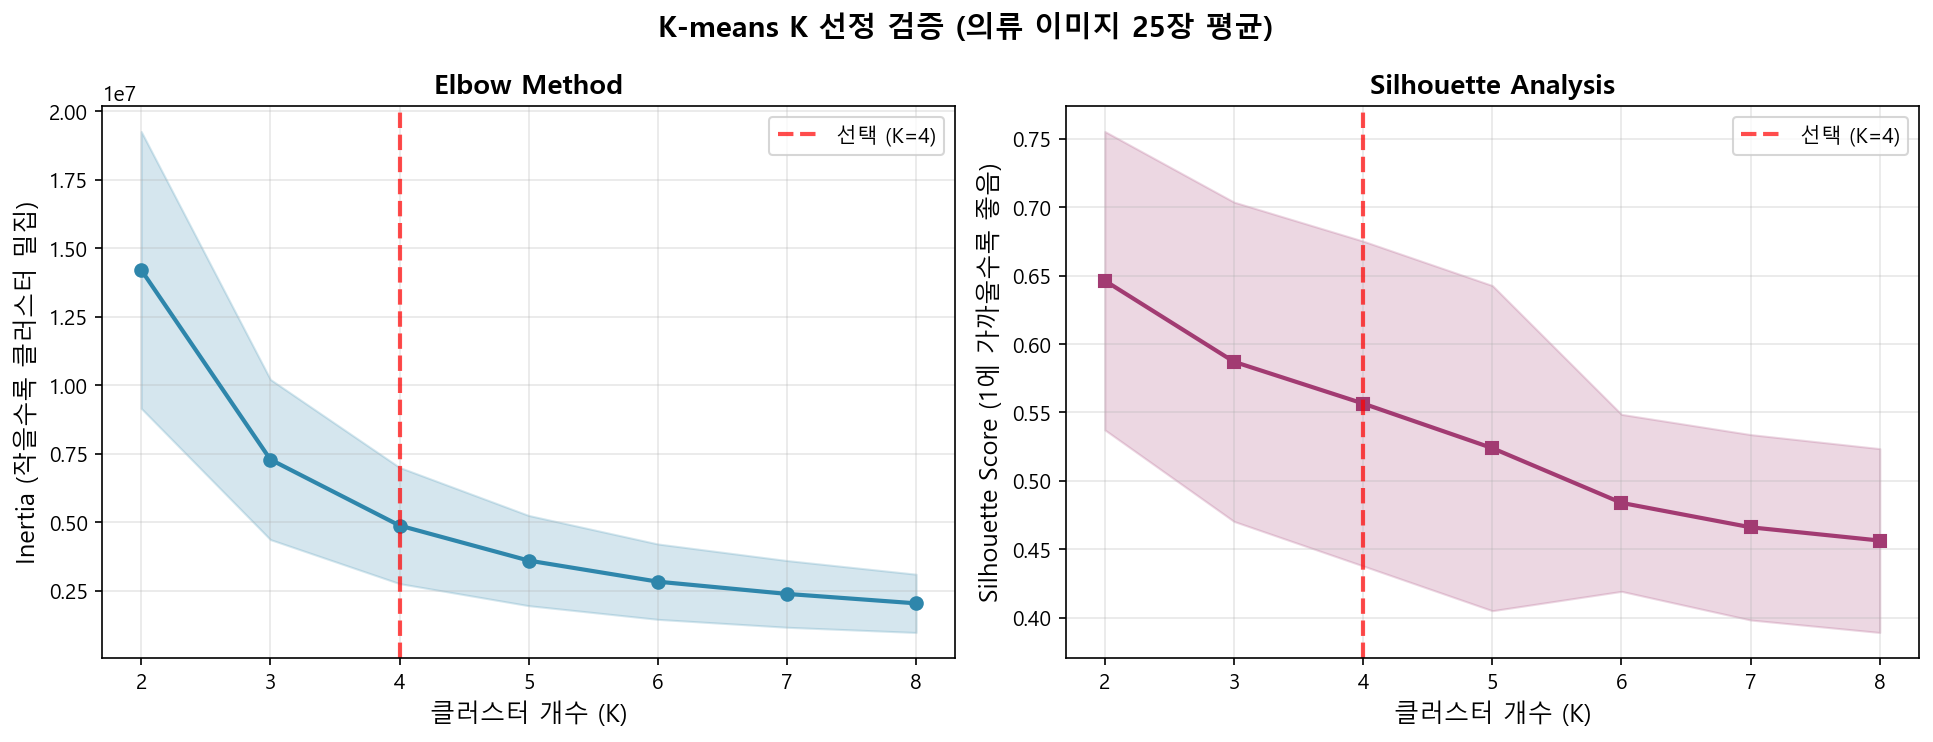

The file beside this chart, header and first rows:
style, image, inertia_K2, inertia_K3, inertia_K4, inertia_K5, inertia_K6, inertia_K7, inertia_K8, silhouette_K2, silhouette_K3, silhouette_K4, silhouette_K5, silhouette_K6, silhouette_K7, silhouette_K8
workwear, workwear_021.jpg, 16746649, 11424337, 8325235, 6493102, 5173903, 4593163, 4028329, 0.5761, 0.4578, 0.4528, 0.4272, 0.413, 0.3857, 0.4004
workwear, workwear_004.jpg, 9512105, 5304637, 3457255, 2437103, 1857298, 1498342, 1305774, 0.6073, 0.4974, 0.4655, 0.4628, 0.4453, 0.4371, 0.3971
workwear, workwear_001.jpg, 11372891, 6612647, 5090387, 4064261, 3263378, 2824733, 2461892, 0.7221, 0.5648, 0.5349, 0.4046, 0.4373, 0.4072, 0.4167
workwear, workwear_024.jpg, 14056691, 7913262, 5503789, 4170465, 3196189, 2611619, 2203452, 0.6615, 0.4783, 0.4895, 0.4985, 0.5148, 0.5159, 0.4865
workwear, workwear_009.jpg, 10129245, 5798573, 3838715, 3037081, 2492151, 2203236, 1998486, 0.5486, 0.4772, 0.4625, 0.4051, 0.3957, 0.3526, 0.3484
minimal, minimal_008.jpg, 12846977, 5481597, 3746530, 2885576, 2425748, 2040190, 1729227, 0.7073, 0.6754, 0.5877, 0.5022, 0.5026, 0.505, 0.4859
minimal, minimal_005.jpg, 23108569, 9689839, 5786742, 3652693, 2917239, 2409666, 1973219, 0.6513, 0.5935, 0.5707, 0.5779, 0.5484, 0.5308, 0.5156
minimal, minimal_024.jpg, 17180722, 9742682, 6220717, 4796582, 3912978, 3338978, 2791098, 0.5985, 0.5017, 0.4838, 0.4325, 0.4109, 0.3995, 0.4129
minimal, minimal_004.jpg, 13602034, 6636956, 4333143, 3236357, 2317075, 1827726, 1530989, 0.6157, 0.6067, 0.5274, 0.5005, 0.5286, 0.5364, 0.4899
minimal, minimal_022.jpg, 21288715, 8403554, 4906748, 3517804, 2550305, 2105090, 1741094, 0.5087, 0.5832, 0.5695, 0.5568, 0.5373, 0.4909, 0.4993
casual, casual_024.jpg, 17040713, 7044169, 5188417, 3501654, 2429501, 2000352, 1604088, 0.5996, 0.5973, 0.6003, 0.5675, 0.5449, 0.5293, 0.5387
casual, casual_029.jpg, 21128421, 12908074, 8739101, 5583518, 4097941, 3343592, 2924365, 0.5905, 0.5111, 0.5408, 0.5194, 0.4993, 0.4614, 0.4569
casual, casual_018.jpg, 23771292, 10885758, 6697675, 5002505, 3934694, 2953159, 2302845, 0.4336, 0.5727, 0.5683, 0.5716, 0.5828, 0.5742, 0.5741
casual, casual_003.jpg, 12831551, 7005308, 4707792, 3378713, 2690957, 2284237, 2003041, 0.652, 0.571, 0.5237, 0.529, 0.4961, 0.4576, 0.4014
casual, casual_019.jpg, 11817111, 6980606, 4573075, 3339117, 2667715, 2253932, 1946736, 0.6177, 0.4799, 0.458, 0.4493, 0.4406, 0.4127, 0.4008
classic, classic_014.jpg, 6620203, 2325188, 1471503, 1041176, 757982, 608411, 486472, 0.8702, 0.8209, 0.8065, 0.7739, 0.5408, 0.5331, 0.5346
classic, classic_002.jpg, 4814072, 2251358, 1336251, 931221, 684361, 566415, 477572, 0.9023, 0.8406, 0.8236, 0.7867, 0.5565, 0.554, 0.545
classic, classic_001.jpg, 21145624, 12726063, 9679947, 7882532, 6527784, 5720842, 4942117, 0.5552, 0.485, 0.4362, 0.4509, 0.394, 0.3584, 0.3717
classic, classic_003.jpg, 7630956, 2449347, 1779866, 1306758, 1007410, 858745, 759003, 0.6684, 0.6956, 0.6171, 0.4634, 0.4483, 0.4422, 0.4071
classic, classic_007.jpg, 7250492, 2735823, 1440724, 1130614, 903480, 712961, 611194, 0.8968, 0.8879, 0.8896, 0.853, 0.545, 0.5504, 0.5571
street, street_008.jpg, 15037943, 9076572, 6875279, 5513852, 4803009, 4254695, 3733463, 0.5607, 0.4603, 0.3929, 0.3648, 0.3639, 0.3545, 0.3442
street, street_017.jpg, 14612998, 8023268, 5574061, 4336440, 3653809, 3262868, 2872997, 0.6079, 0.5087, 0.4663, 0.4148, 0.3904, 0.4065, 0.3871
street, street_020.jpg, 15392299, 7312361, 4303563, 3056678, 2332723, 1891055, 1614791, 0.6584, 0.5597, 0.5465, 0.5026, 0.4771, 0.4398, 0.4399
street, street_001.jpg, 13269642, 6780971, 4101756, 2844781, 2163821, 1788408, 1533207, 0.6628, 0.6305, 0.536, 0.532, 0.4936, 0.4747, 0.4796
street, street_018.jpg, 13012426, 6650061, 4228762, 2759406, 1882418, 1519473, 1278844, 0.6816, 0.6179, 0.5624, 0.5511, 0.5918, 0.5426, 0.5198
